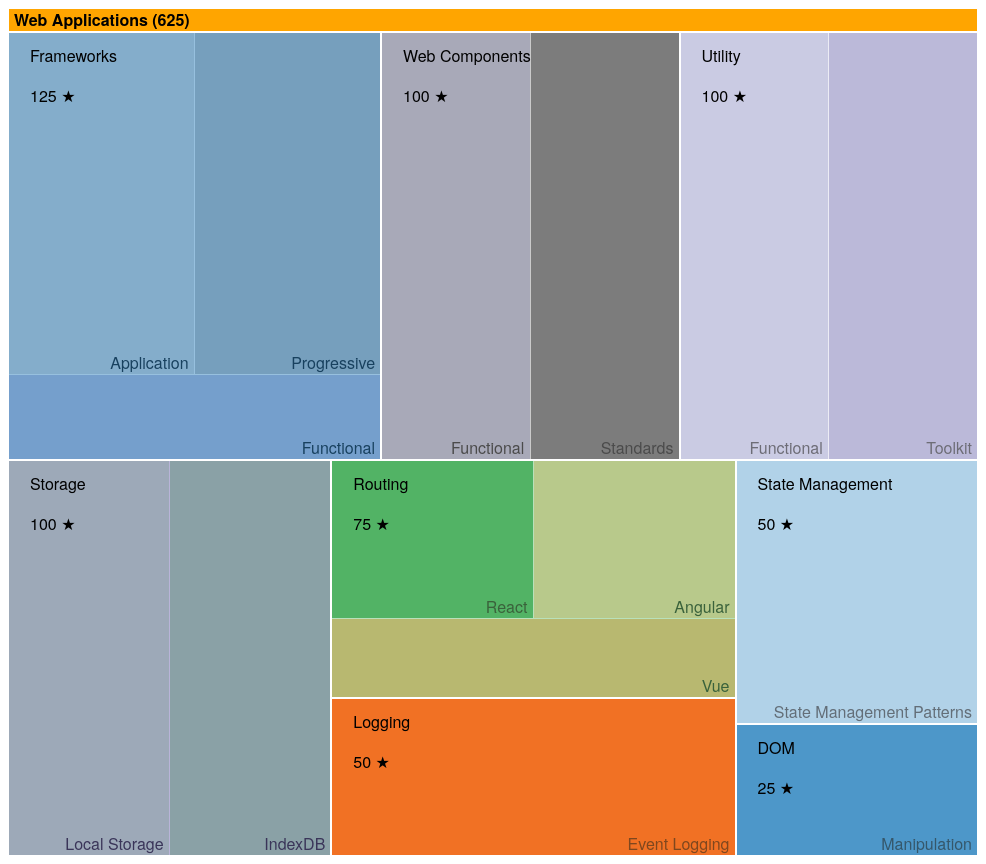
D3 v3 page, settled after 480 driven frames (8 s of simulated time); the page loaded 1 data file(s).


// ── index.js
window.addEventListener('message', function(e) {
    var opts = e.data.opts,
        data = e.data.data;

    return main(opts, data);
});

//TODO get stars for each project e.g.
//stargazers_count property

var defaults = {
    margin: {top: 24, right: 0, bottom: 0, left: 0},
    rootname: "TOP",
    format: ",d",
    title: "",
    width: 970,
    height: 900
};

function main(o, data) {
  var root,
      opts = $.extend(true, {}, defaults, o),
      formatNumber = d3.format(opts.format),
      rname = opts.rootname,
      margin = opts.margin,
      theight = 36 + 16;

  $('#chart').width(opts.width).height(opts.height);
  var width = opts.width - margin.left - margin.right,
      height = opts.height - margin.top - margin.bottom - theight,
      transitioning;
  
  var color = d3.scale.category20c();
  
  var x = d3.scale.linear()
      .domain([0, width])
      .range([0, width]);
  
  var y = d3.scale.linear()
      .domain([0, height])
      .range([0, height]);
  
  var treemap = d3.layout.treemap()
      .children(function(d, depth) { return depth ? null : d._children; })
      .sort(function(a, b) { return a.value - b.value; })
      .ratio(height / width * 0.5 * (1 + Math.sqrt(5)))
      .round(false);
  
  var svg = d3.select("#chart").append("svg")
      .attr("width", width + margin.left + margin.right)
      .attr("height", height + margin.bottom + margin.top)
      .style("margin-left", -margin.left + "px")
      .style("margin.right", -margin.right + "px")
    .append("g")
      .attr("transform", "translate(" + margin.left + "," + margin.top + ")")
      .style("shape-rendering", "crispEdges");
  
  var grandparent = svg.append("g")
      .attr("class", "grandparent");
  
  grandparent.append("rect")
      .attr("y", -margin.top)
      .attr("width", width)
      .attr("height", margin.top);
  
  grandparent.append("text")
      .attr("x", 6)
      .attr("y", 6 - margin.top)
      .attr("dy", ".75em");

  if (opts.title) {
    $("#chart").prepend("<p class='title'>" + opts.title + "</p>");
  }
  if (data instanceof Array) {
    root = { key: rname, values: data };
  } else {
    root = data;
  }
    
  initialize(root);
  accumulate(root);
  layout(root);
  console.log(root);
  display(root);

  if (window.parent !== window) {
    var myheight = document.documentElement.scrollHeight || document.body.scrollHeight;
    window.parent.postMessage({height: myheight}, '*');
  }

  function initialize(root) {
    root.x = root.y = 0;
    root.dx = width;
    root.dy = height;
    root.depth = 0;
  }

  // Aggregate the values for internal nodes. This is normally done by the
  // treemap layout, but not here because of our custom implementation.
  // We also take a snapshot of the original children (_children) to avoid
  // the children being overwritten when when layout is computed.
  function accumulate(d) {
    return (d._children = d.values)
        ? d.value = d.values.reduce(function(p, v) { return p + accumulate(v); }, 0)
        : d.value;
  }

  // Compute the treemap layout recursively such that each group of siblings
  // uses the same size (1×1) rather than the dimensions of the parent cell.
  // This optimizes the layout for the current zoom state. Note that a wrapper
  // object is created for the parent node for each group of siblings so that
  // the parent’s dimensions are not discarded as we recurse. Since each group
  // of sibling was laid out in 1×1, we must rescale to fit using absolute
  // coordinates. This lets us use a viewport to zoom.
  function layout(d) {
    if (d._children) {
      treemap.nodes({_children: d._children});
      d._children.forEach(function(c) {
        c.x = d.x + c.x * d.dx;
        c.y = d.y + c.y * d.dy;
        c.dx *= d.dx;
        c.dy *= d.dy;
        c.parent = d;
        layout(c);
      });
    }
  }

  function display(d) {
    grandparent
        .datum(d.parent)
        .on("click", transition)
      .select("text")
        .text(name(d));

    var g1 = svg.insert("g", ".grandparent")
        .datum(d)
        .attr("class", "depth");

    var g = g1.selectAll("g")
        .data(d._children)
      .enter().append("g");

    g.filter(function(d) { return d._children; })
        .classed("children", true)
        .on("click", transition);

    var children = g.selectAll(".child")
        .data(function(d) { return d._children || [d]; })
      .enter().append("g");

    children.append("rect")
        .attr("class", "child")
        .call(rect)
      .append("title")
        .text(function(d) { return d.key + " (" + formatNumber(d.value) + " \u2605)"; });
    children.append("text")
        .attr("class", "ctext")
        .text(function(d) { return d.key; })
        .call(text2);

    g.append("rect")
        .attr("class", "parent")
        .call(rect);

    var key = g.append("text")
        .attr("class", "ptext")
        .attr("dy", ".75em")

    key.append("tspan")
        .attr("dy", "1.5em")
        .attr("dx", "1.0em")
        .text(function(d) { return d.key; });
    key.append("tspan")
        .attr("dy", "2.0em")
        .attr("dx", "1.0em")
        .text(function(d) { return d.description; });
    key.append("tspan")
        .attr("dy", "2.5em")
        .attr("dx", "1.0em")
        .text(function(d) { return d.url; });
    key.append("tspan")
        .attr("dy", "2.5em")
        .attr("dx", "1.0em")
        .text(function(d) { return formatNumber(d.value) + ' \u2605'; });
    key.call(text);

    g.selectAll("rect")
        .style("fill", function(d) { return color(d.key); });

    function transition(d) {
      if (transitioning || !d) return;
      transitioning = true;

      var g2 = display(d),
          t1 = g1.transition().duration(750),
          t2 = g2.transition().duration(750);

      // Update the domain only after entering new elements.
      x.domain([d.x, d.x + d.dx]);
      y.domain([d.y, d.y + d.dy]);

      // Enable anti-aliasing during the transition.
      svg.style("shape-rendering", null);

      // Draw child nodes on top of parent nodes.
      svg.selectAll(".depth").sort(function(a, b) { return a.depth - b.depth; });

      // Fade-in entering text.
      g2.selectAll("text").style("fill-opacity", 1);

      // Transition to the new view.
      t1.selectAll(".ptext").call(text).style("fill-opacity", 0);
      t1.selectAll(".ctext").call(text2).style("fill-opacity", 0);
      t2.selectAll(".ptext").call(text).style("fill-opacity", 1);
      t2.selectAll(".ctext").call(text2).style("fill-opacity", 1);
      t1.selectAll("rect").call(rect);
      t2.selectAll("rect").call(rect);

      // Remove the old node when the transition is finished.
      t1.remove().each("end", function() {
        svg.style("shape-rendering", "crispEdges");
        transitioning = false;
      });
    }

    return g;
  }

  function text(text) {
    text.selectAll("tspan")
        .attr("x", function(d) { return x(d.x) + 6; })
    text.attr("x", function(d) { return x(d.x) + 6; })
        .attr("y", function(d) { return y(d.y) + 6; })
        .style("opacity", 1);// function(d) { return this.getComputedTextLength() < x(d.x + d.dx) - x(d.x) ? 1 : 0; });
        //.style("opacity", function(d) { return this.getComputedTextLength() < x(d.x + d.dx) - x(d.x) ? 1 : 0; });
  }

  function text2(text) {
    text.attr("x", function(d) { return x(d.x + d.dx) - this.getComputedTextLength() - 6; })
        .attr("y", function(d) { return y(d.y + d.dy) - 6; })
        .style("opacity", function(d) { return this.getComputedTextLength() < x(d.x + d.dx) - x(d.x) ? 1 : 0; });
  }

  function rect(rect) {
    rect.attr("x", function(d) { return x(d.x); })
        .attr("y", function(d) { return y(d.y); })
        .attr("width", function(d) { return x(d.x + d.dx) - x(d.x); })
        .attr("height", function(d) { return y(d.y + d.dy) - y(d.y); });
  }

  function name(d) {
    return d.parent
        ? name(d.parent) + " / " + d.key + " (" + formatNumber(d.value) + ")"
        : d.key + " (" + formatNumber(d.value) + ")";
  }
}

if (window.location.hash === "") {
    d3.json("jspackages.json", function(err, res) {
        if (!err) {
            console.log(res);
            var data = d3.nest().key(function(d) { return d.category; }).key(function(d) { return d.subcategory; }).entries(res);
            main({title: "Web Applications"}, {key: "Web Applications", values: data});
        }
    });
}



### data: jspackages.json
[
 {
  "key": "Vue",
  "category": "Frameworks",
  "subcategory": "Progressive",
  "description": "A progressive enhancement framework",
  "url": "https://vuejs.org",
  "value": 25
 },
 {
  "key": "Angular",
  "category": "Frameworks",
  "subcategory": "Application",
  "description": "A framework for building client applicat…",
  "url": "https://angular.io",
  "value": 25
 },
 {
  "key": "React",
  "category": "Frameworks",
  "subcategory": "Progressive",
  "description": "A Javascript library for building user i…",
  "url": "https://facebook.github.io/react/",
  "value": 25
 },
 {
  "key": "Ember",
  "category": "Frameworks",
  "subcategory": "Application",
  "description": "A framework for building ambitions web a…",
  "url": "https://www.emberjs.com/",
  "value": 25
 },
 {
  "key": "Elm",
  "category": "Frameworks",
  "subcategory": "Functional",
  "description": "A delightful language for reliable webap…",
  "url": "https://www.elm-lang.org/",
  "value": 25
 },
 {
  "key": "Vuex",
  "category": "State Management",
  "subcategory": "State Management Patterns",
  "value": 25
 },
 {
  "key": "ngrx",
  "category": "State Management",
  "subcategory": "State Management Patterns",
  "value": 25
 },
 {
  "key": "Log4js",
  "category": "Logging",
  "subcategory": "Event Logging",
  "description": "The logging framework for Javascript",
  "url": "http://stritti.github.io/log4js/",
  "value": 25
 },
 "... 17 more items"
]